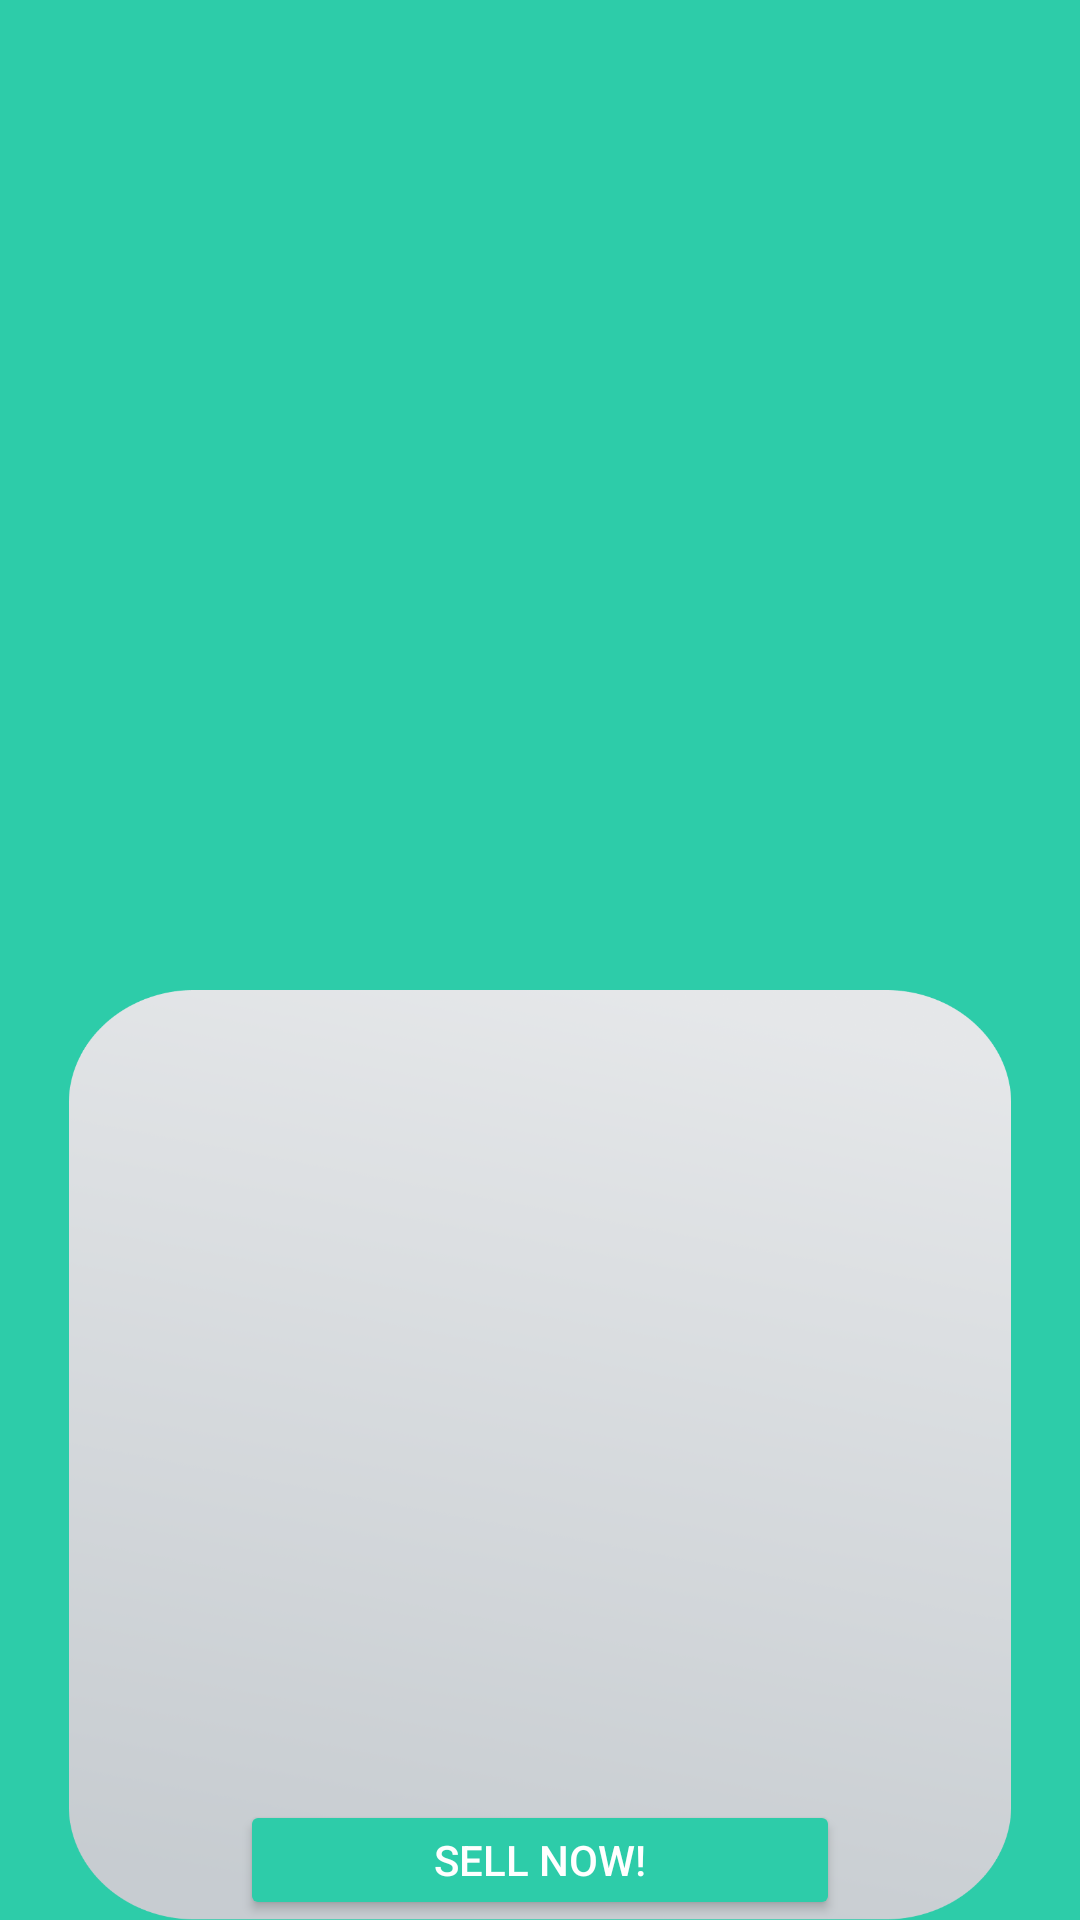

Reconstruct the res/layout file that produces this screen, plus the resources it refers to.
<!-- AndroidManifest.xml: application theme Theme.WEconnect -->
<!-- res/layout/activity_sell_now_page.xml -->
<?xml version="1.0" encoding="utf-8"?>
<RelativeLayout xmlns:android="http://schemas.android.com/apk/res/android"
    xmlns:app="http://schemas.android.com/apk/res-auto"
    xmlns:tools="http://schemas.android.com/tools"
    android:layout_width="wrap_content"
    android:layout_height="wrap_content"
    android:background="#2DCCA9"
    android:orientation="vertical"
    tools:context=".profileCreate">

    <ImageView
        android:id="@+id/background_profile"
        android:layout_width="match_parent"
        android:layout_height="match_parent"
        android:paddingTop="330dp"
        android:src="@drawable/background_sellnow" />

    <Button
        android:id="@+id/signUpButton"
        android:layout_width="200dp"
        android:layout_height="50dp"
        android:layout_centerHorizontal="true"
        android:layout_marginTop="600dp"
        android:backgroundTint="#2DCCA9"
        android:gravity="center_vertical"
        android:text="Sell now!"
        android:textAlignment="center"
        android:textColor="@android:color/white"
        app:cornerRadius="15dp"
        app:iconTint="#FBF9F9"
        tools:ignore="RtlCompat" />
</RelativeLayout>
<!-- resources referenced by this layout -->
<resources>
  <!-- drawable background_sellnow: png bitmap (drawable, 292084 bytes) -->
  <style name="Theme.WEconnect" parent="Theme.MaterialComponents.Light.NoActionBar">
          
          <item name="colorPrimary">@color/purple_500</item>
          <item name="colorPrimaryVariant">@color/purple_700</item>
          <item name="colorOnPrimary">@color/white</item>
          
          <item name="colorSecondary">@color/teal_200</item>
          <item name="colorSecondaryVariant">@color/teal_700</item>
          <item name="colorOnSecondary">@color/black</item>
          
          <item name="android:statusBarColor" tools:targetApi="l">?attr/colorPrimaryVariant</item>
          
      </style>
  <!-- not gathered from this repository: default colours our renderer supplied (Android Studio template values) -->
  <color name="purple_500">#FF6200EE</color>
  <color name="purple_700">#FF3700B3</color>
  <color name="teal_200">#FF03DAC5</color>
  <color name="teal_700">#FF018786</color>
  <color name="black">#FF000000</color>
  <color name="white">#FFFFFFFF</color>
</resources>
